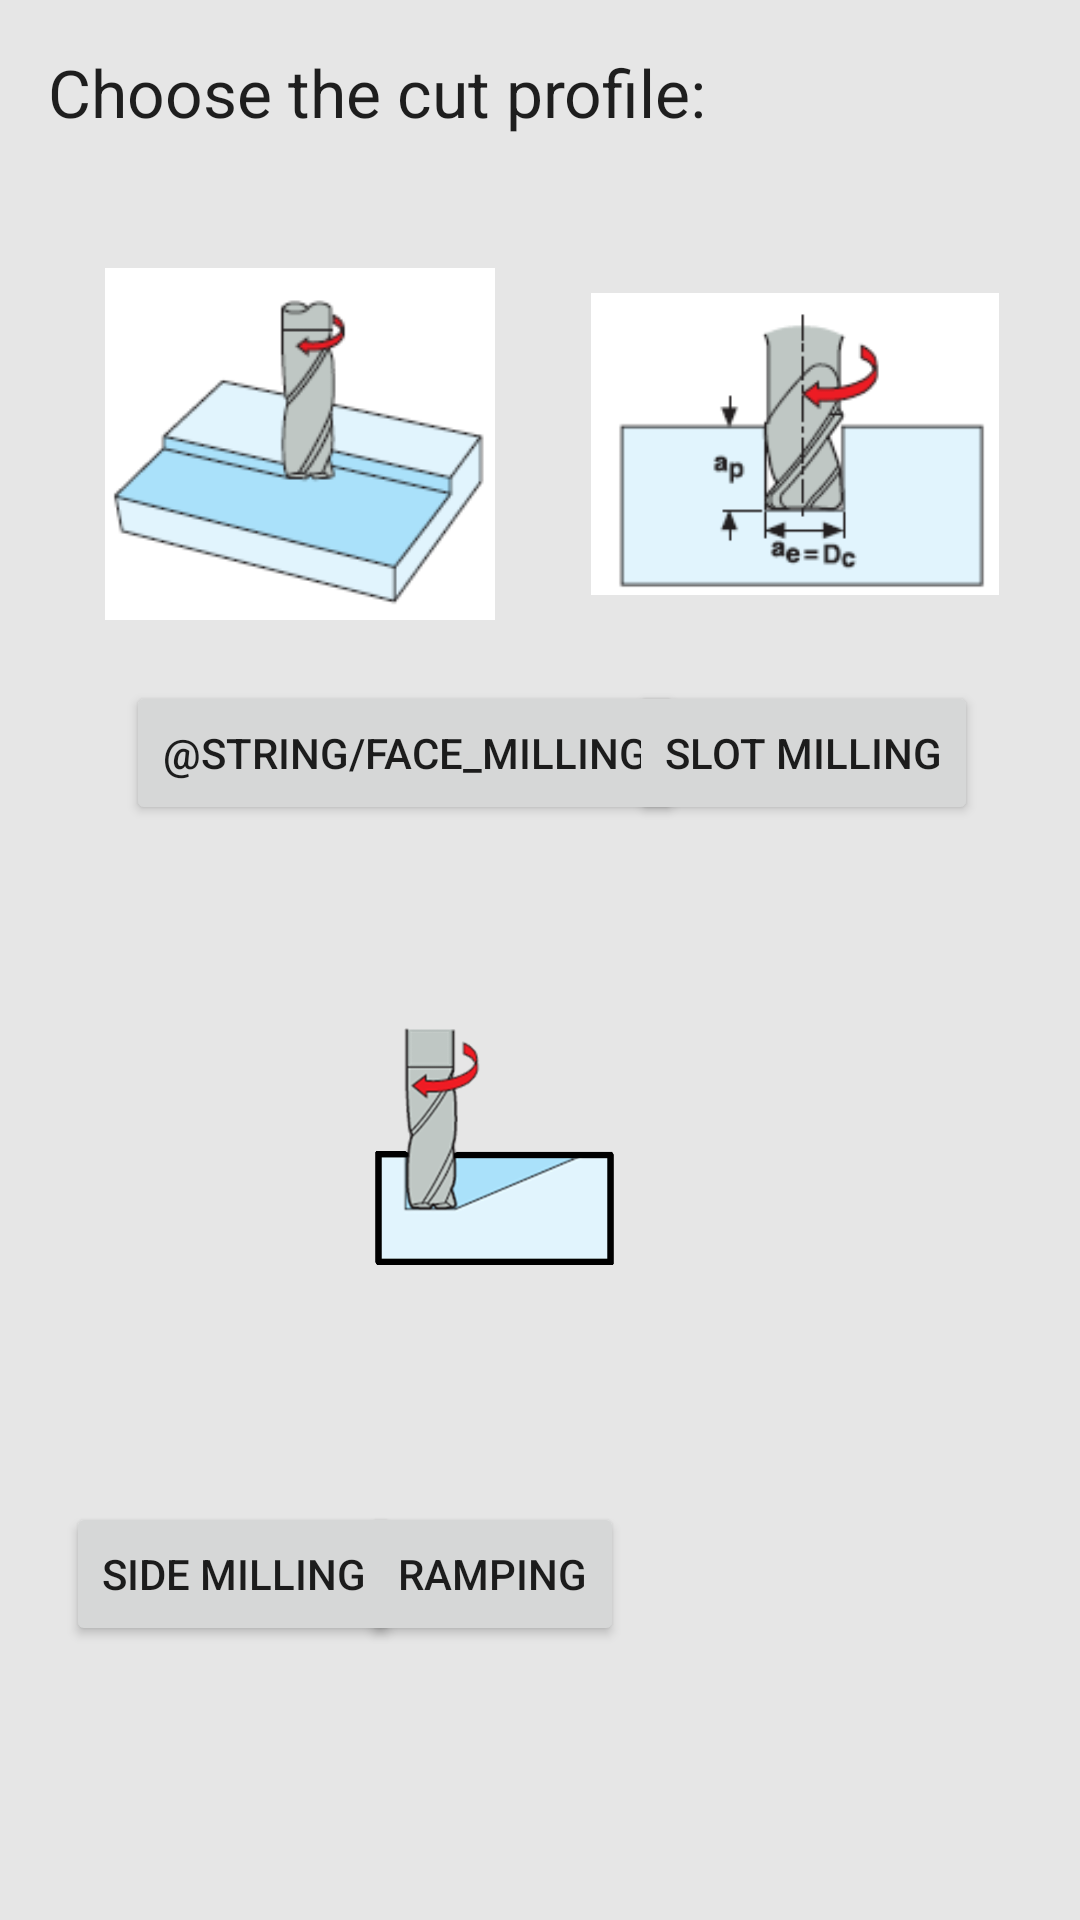

Write the Android layout XML for this screen, with the resource values it uses.
<!-- AndroidManifest.xml: application theme AppTheme -->
<!-- res/layout/activity_main.xml -->
<?xml version="1.0" encoding="utf-8"?>
<android.support.constraint.ConstraintLayout xmlns:android="http://schemas.android.com/apk/res/android"
    xmlns:app="http://schemas.android.com/apk/res-auto"
    xmlns:tools="http://schemas.android.com/tools"
    android:layout_width="match_parent"
    android:layout_height="match_parent"
    tools:context="com.nishen.machiningapp.MainActivity">

    <Button
        android:id="@+id/button"
        android:layout_width="wrap_content"
        android:layout_height="wrap_content"
        android:layout_marginStart="7dp"
        android:onClick="sendMessage"
        android:text="@string/face_milling"
        android:layout_marginTop="16dp"
        app:layout_constraintTop_toBottomOf="@+id/imageView"
        tools:layout_constraintLeft_creator="1"
        app:layout_constraintLeft_toLeftOf="@+id/imageView" />

    <Button
        android:id="@+id/button2"
        android:layout_width="wrap_content"
        android:layout_height="wrap_content"
        android:text="@string/slot_milling"
        android:layout_marginEnd="7dp"
        app:layout_constraintBaseline_toBaselineOf="@+id/button"
        tools:layout_constraintRight_creator="1"
        app:layout_constraintRight_toRightOf="@+id/imageView2" />

    <Button
        android:id="@+id/button3"
        android:layout_width="wrap_content"
        android:layout_height="wrap_content"
        android:layout_marginStart="7dp"
        android:text="@string/side_milling"
        app:layout_constraintBottom_toBottomOf="parent"
        android:layout_marginBottom="28dp"
        android:layout_marginTop="16dp"
        app:layout_constraintTop_toBottomOf="@+id/imageView3"
        tools:layout_constraintLeft_creator="1"
        app:layout_constraintLeft_toLeftOf="@+id/imageView3" />

    <Button
        android:id="@+id/button4"
        android:layout_width="wrap_content"
        android:layout_height="wrap_content"
        android:text="@string/ramping"
        app:layout_constraintBaseline_toBaselineOf="@+id/button3"
        tools:layout_constraintRight_creator="1"
        app:layout_constraintRight_toRightOf="@+id/imageView4"
        tools:layout_constraintLeft_creator="1"
        app:layout_constraintLeft_toLeftOf="@+id/imageView4" />

    <ImageView
        android:id="@+id/imageView"
        android:layout_width="130dp"
        android:layout_height="0dp"
        app:srcCompat="@drawable/profile_face"
        tools:layout_constraintTop_creator="1"
        tools:layout_constraintBottom_creator="1"
        android:layout_marginStart="35dp"
        app:layout_constraintBottom_toBottomOf="@+id/imageView2"
        tools:layout_constraintLeft_creator="1"
        app:layout_constraintLeft_toLeftOf="parent"
        app:layout_constraintTop_toTopOf="@+id/imageView2" />

    <ImageView
        android:id="@+id/imageView2"
        android:layout_width="136dp"
        android:layout_height="126dp"
        app:srcCompat="@drawable/profile_slot"
        android:layout_marginEnd="27dp"
        tools:layout_constraintTop_creator="1"
        tools:layout_constraintRight_creator="1"
        tools:layout_constraintBottom_creator="1"
        app:layout_constraintBottom_toBottomOf="@+id/button2"
        app:layout_constraintRight_toRightOf="parent"
        android:layout_marginTop="73dp"
        android:layout_marginBottom="68dp"
        app:layout_constraintTop_toTopOf="@+id/textView" />

    <ImageView
        android:id="@+id/imageView3"
        android:layout_width="130dp"
        android:layout_height="130dp"
        app:srcCompat="@drawable/profile_side"
        app:layout_constraintRight_toLeftOf="@+id/imageView4"
        tools:layout_constraintTop_creator="1"
        tools:layout_constraintRight_creator="1"
        android:layout_marginStart="35dp"
        android:layout_marginEnd="39dp"
        android:layout_marginTop="80dp"
        app:layout_constraintTop_toBottomOf="@+id/imageView"
        tools:layout_constraintLeft_creator="1"
        app:layout_constraintLeft_toLeftOf="parent" />

    <ImageView
        android:id="@+id/imageView4"
        android:layout_width="0dp"
        android:layout_height="110dp"
        app:srcCompat="@drawable/profile_ramp"
        android:layout_marginRight="16dp"
        app:layout_constraintRight_toRightOf="parent"
        tools:layout_constraintTop_creator="1"
        tools:layout_constraintBottom_creator="1"
        app:layout_constraintBottom_toBottomOf="@+id/button4"
        android:layout_marginEnd="16dp"
        android:layout_marginTop="82dp"
        app:layout_constraintTop_toBottomOf="@+id/imageView2"
        android:layout_marginBottom="81dp" />

    <TextView
        android:id="@+id/textView"
        android:layout_width="322dp"
        android:layout_height="38dp"
        android:layout_marginLeft="16dp"
        android:layout_marginStart="16dp"
        android:layout_marginTop="16dp"
        android:text="@string/profile_question"
        android:textAppearance="@android:style/TextAppearance.Material.Large"
        app:layout_constraintLeft_toLeftOf="parent"
        app:layout_constraintTop_toTopOf="parent" />
</android.support.constraint.ConstraintLayout>
<!-- resources referenced by this layout -->
<resources>
  <!-- drawable profile_face: png bitmap (drawable, 5287 bytes) -->
  <!-- drawable profile_ramp: png bitmap (drawable, 41579 bytes) -->
  <!-- drawable profile_side: png bitmap (drawable, 3322 bytes) -->
  <!-- drawable profile_slot: png bitmap (drawable, 4320 bytes) -->
  <string name="profile_question">Choose the cut profile:</string>
  <string name="ramping">Ramping</string>
  <string name="side_milling">Side Milling</string>
  <string name="slot_milling">Slot Milling</string>
  <style name="AppTheme" parent="Theme.AppCompat.Light.DarkActionBar">
          
          <item name="colorPrimary">@color/colorPrimary</item>
          <item name="colorPrimaryDark">@color/colorPrimaryDark</item>
          <item name="colorAccent">@color/colorAccent</item>
          <item name="android:colorBackground">@color/verylightgray</item>
      </style>
  <color name="colorPrimary">#008bcf</color>
  <color name="colorPrimaryDark">#007ec9</color>
  <color name="colorAccent">#007ec3</color>
  <color name="verylightgray">#e6e6e6</color>
</resources>
